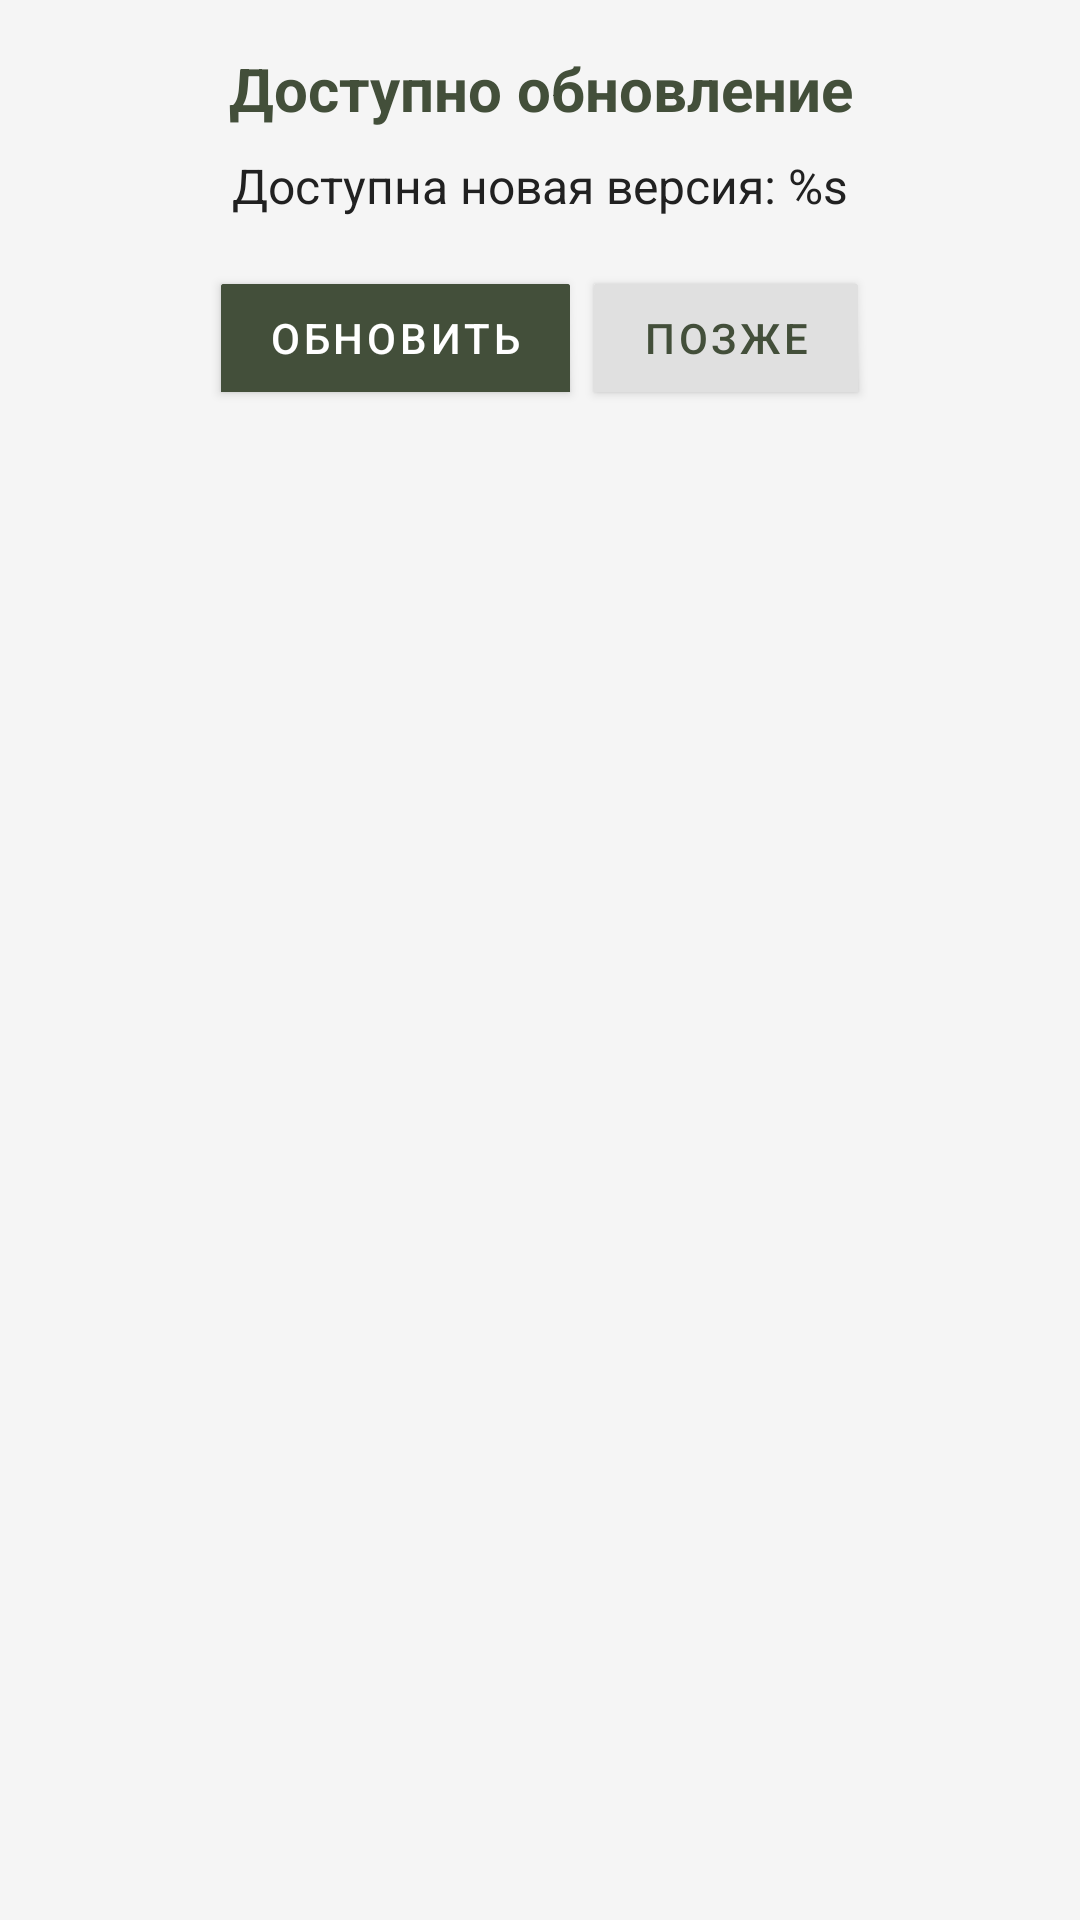

Reconstruct the res/layout file that produces this screen, plus the resources it refers to.
<!-- AndroidManifest.xml: application theme Theme.ArdMoney -->
<!-- res/layout/custom_update_dialog.xml -->
<?xml version="1.0" encoding="utf-8"?>
<LinearLayout xmlns:android="http://schemas.android.com/apk/res/android"
    android:layout_width="match_parent"
    android:layout_height="wrap_content"
    android:orientation="vertical"
    android:padding="16dp"
    android:background="@android:color/white"
    android:backgroundTint="#F5F5F5">

    
    <TextView
        android:id="@+id/update_title"
        android:layout_width="match_parent"
        android:layout_height="wrap_content"
        android:text="Доступно обновление"
        android:textSize="20sp"
        android:textStyle="bold"
        android:textColor="#434f3a"
        android:gravity="center"
        android:paddingBottom="8dp" />

    
    <TextView
        android:id="@+id/update_message"
        android:layout_width="match_parent"
        android:layout_height="wrap_content"
        android:text="Доступна новая версия: %s"
        android:textSize="16sp"
        android:textColor="#212121"
        android:gravity="center"
        android:paddingBottom="16dp" />

    
    <LinearLayout
        android:layout_width="match_parent"
        android:layout_height="wrap_content"
        android:orientation="horizontal"
        android:gravity="center">

        <Button
            android:id="@+id/update_button"
            android:layout_width="wrap_content"
            android:layout_height="wrap_content"
            android:text="Обновить"
            android:textColor="#FFFFFF"
            android:backgroundTint="#434f3a"
            android:paddingStart="16dp"
            android:paddingEnd="16dp"
            android:layout_marginEnd="8dp" />

        <Button
            android:id="@+id/later_button"
            android:layout_width="wrap_content"
            android:layout_height="wrap_content"
            android:text="Позже"
            android:textColor="#434f3a"
            android:backgroundTint="#E0E0E0"
            android:paddingStart="16dp"
            android:paddingEnd="16dp" />
    </LinearLayout>
</LinearLayout>
<!-- resources referenced by this layout -->
<resources>
  <style name="Theme.ArdMoney" parent="Theme.MaterialComponents.Light.NoActionBar">
          
          <item name="colorPrimary">#465e3c</item>
          <item name="colorPrimaryVariant">#23381f</item>
          <item name="colorOnPrimary">#ffffff</item>
          <item name="colorSecondary">#648459</item>
          <item name="colorSecondaryVariant">#465e3c</item>
          <item name="colorOnSecondary">#000000</item>
          <item name="colorError">#B00020</item>
          <item name="colorOnError">#ffffff</item>
          <item name="android:colorBackground">#ffffff</item>
          <item name="colorOnBackground">#ffffff</item>
          <item name="colorSurface">#ffffff</item>
          <item name="colorOnSurface">#ffffff</item>
          <item name="android:statusBarColor">#465e3c</item>
          <item name="android:navigationBarColor">#465e3c</item>
          <item name="bottomNavigationStyle">@style/Widget.MaterialComponents.BottomNavigationView.Custom</item>
          <item name="android:windowLightStatusBar" tools:targetApi="m">false</item>
          <item name="android:windowLightNavigationBar" tools:targetApi="o_mr1">false</item>
          <item name="android:windowBackground">@drawable/launch_background</item>
      </style>
  <style name="Widget.MaterialComponents.BottomNavigationView.Custom" parent="Widget.MaterialComponents.BottomNavigationView">
          <item name="backgroundTint">#465e3c</item>
          <item name="itemIconTint">@drawable/bottom_nav_selector</item>
          <item name="itemTextColor">@drawable/bottom_nav_text_selector</item>
          <item name="shapeAppearance">@style/ShapeAppearance.MaterialComponents.SmallComponent</item>
      </style>
  <!-- drawable launch_background (drawable) -->
  <?xml version="1.0" encoding="utf-8"?>
  <layer-list xmlns:android="http://schemas.android.com/apk/res/android">
      <item android:drawable="@android:color/white" /> 
  </layer-list>
  <!-- drawable bottom_nav_selector (drawable) -->
  <?xml version="1.0" encoding="utf-8"?>
  <selector xmlns:android="http://schemas.android.com/apk/res/android">
      <item android:color="@android:color/white" android:state_checked="true"/> 
      <item android:color="#B0BEC5"/> 
  </selector>
  <!-- drawable bottom_nav_text_selector (drawable) -->
  <?xml version="1.0" encoding="utf-8"?>
  <selector xmlns:android="http://schemas.android.com/apk/res/android">
      <item android:color="@android:color/white" android:state_checked="true"/> 
      <item android:color="#B0BEC5"/> 
  </selector>
  <style name="ShapeAppearance.MaterialComponents.SmallComponent" parent="ShapeAppearance.MaterialComponents.SmallComponent" tools:ignore="ResourceCycle">
          <item name="cornerFamily">rounded</item>
          <item name="cornerSizeTopLeft">1dp</item>
          <item name="cornerSizeTopRight">1dp</item>
          <item name="cornerSizeBottomLeft">0dp</item>
          <item name="cornerSizeBottomRight">0dp</item>
      </style>
</resources>
